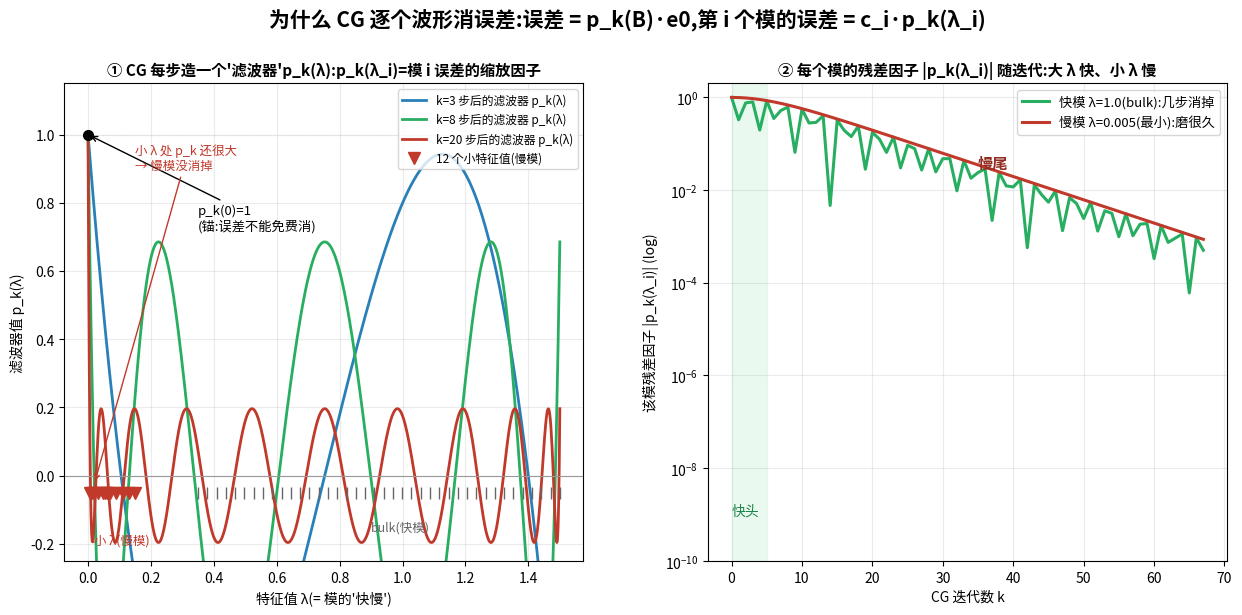

Python code for this plot:
#!/usr/bin/env python3
"""plot_cg_polynomial.py -- WHY CG converges mode-by-mode: the CG error is a
polynomial p_k(B) applied to e0, so mode i's error = c_i * p_k(lambda_i). The
CG 'filter' polynomial p_k(lambda) is pinned p_k(0)=1 and pressed small on
[lmin,lmax]; the bulk (large lambda) flattens in a few steps, the small
eigenvalues (slow modes) need many. Output: fig_cg_polynomial.png
"""
import matplotlib, numpy as np
matplotlib.use("Agg")
from matplotlib import font_manager
try:
    font_manager.fontManager.addfont("/usr/share/fonts/truetype/wqy/wqy-zenhei.ttc")
    matplotlib.rcParams["font.family"] = "WenQuanYi Zen Hei"
except Exception:
    pass
matplotlib.rcParams["axes.unicode_minus"] = False
import matplotlib.pyplot as plt

lmin, lmax = 0.005, 1.5           # measured S2 spectrum extremes
# the classical CG residual polynomial (shifted Chebyshev, minimax on [lmin,lmax], p(0)=1)
def cheb(k, x):                    # T_k
    return np.cosh(k*np.arccosh(np.clip(np.abs(x),1,None)))*np.sign(x)**0 if False else np.polynomial.chebyshev.Chebyshev.basis(k)(x)
def pk(k, lam):
    t  = (lmax + lmin - 2*lam)/(lmax - lmin)     # maps [lmin,lmax] -> [-1,1]
    t0 = (lmax + lmin)/(lmax - lmin)             # image of lam=0 (>1)
    return np.polynomial.chebyshev.Chebyshev.basis(k)(t) / np.polynomial.chebyshev.Chebyshev.basis(k)(t0)

# model spectrum: 12 small eigenvalues (measured-ish) + a bulk cluster near lmax
small = np.array([0.005,0.013,0.019,0.032,0.048,0.054,0.059,0.071,0.09,0.11,0.13,0.15])
bulk  = np.linspace(0.35, 1.5, 40)
spec  = np.concatenate([small, bulk])

fig = plt.figure(figsize=(15, 6.2))
gs = fig.add_gridspec(1, 2, wspace=0.24)
fig.suptitle("为什么 CG 逐个波形消误差:误差 = p_k(B)·e0,第 i 个模的误差 = c_i·p_k(λ_i)",
             fontsize=15, weight="bold", y=1.0)

# ---- (A) the CG filter polynomial p_k(lambda) over the spectrum ----
axA = fig.add_subplot(gs[0,0])
lam = np.linspace(0, lmax, 800)
for k, col in [(3,"#2980b9"),(8,"#27ae60"),(20,"#c0392b")]:
    axA.plot(lam, pk(k, lam), color=col, lw=2.0, label=f"k={k} 步后的滤波器 p_k(λ)")
axA.axhline(0, color="0.6", lw=0.8); axA.axhline(1, color="0.85", lw=0.8, ls=":")
axA.plot(0, 1, "ko", ms=7); axA.annotate("p_k(0)=1\n(锚:误差不能免费消)",
          xy=(0,1), xytext=(0.35,0.72), fontsize=9.5, color="k",
          arrowprops=dict(arrowstyle="->"))
# spectrum ticks
axA.plot(small, np.zeros_like(small)-0.05, "v", color="#c0392b", ms=8, label="12 个小特征值(慢模)")
axA.plot(bulk,  np.zeros_like(bulk)-0.05,  "|", color="0.4", ms=8)
axA.text(0.9, -0.16, "bulk(快模)", color="0.4", fontsize=9)
axA.text(0.02, -0.20, "小 λ(慢模)", color="#c0392b", fontsize=9)
axA.annotate("模 i 的误差 ×= p_k(λ_i):\n这里 p_k≈0 → 消掉",
             xy=(1.0, pk(8,1.0)), xytext=(0.75,0.45), fontsize=9, color="#27ae60",
             arrowprops=dict(arrowstyle="->", color="#27ae60"))
axA.annotate("小 λ 处 p_k 还很大\n→ 慢模没消掉",
             xy=(0.02, pk(8,0.02)), xytext=(0.15,0.9), fontsize=9, color="#c0392b",
             arrowprops=dict(arrowstyle="->", color="#c0392b"))
axA.set_title("① CG 每步造一个'滤波器'p_k(λ):p_k(λ_i)=模 i 误差的缩放因子",
              fontsize=11, weight="bold")
axA.set_xlabel("特征值 λ(= 模的'快慢')"); axA.set_ylabel("滤波器值 p_k(λ)")
axA.set_ylim(-0.25, 1.15); axA.legend(fontsize=8.5, loc="upper right")
axA.grid(alpha=0.25)

# ---- (B) per-mode error vs iteration: bulk (fast) vs small (slow) ----
axB = fig.add_subplot(gs[0,1])
ks = np.arange(0, 68)
e_bulk = np.array([abs(pk(k, 1.0)) for k in ks]); e_bulk[0]=1
e_slow = np.array([abs(pk(k, lmin)) for k in ks]); e_slow[0]=1
axB.semilogy(ks, np.clip(e_bulk,1e-12,None), color="#27ae60", lw=2.2, label="快模 λ=1.0(bulk):几步消掉")
axB.semilogy(ks, np.clip(e_slow,1e-12,None), color="#c0392b", lw=2.2, label="慢模 λ=0.005(最小):磨很久")
axB.axvspan(0,5,color="#d5f5e3",alpha=0.5); axB.text(2,1e-9,"快头",color="#1e8449",ha="center",fontsize=10)
axB.text(35,3e-2,"慢尾",color="#922b21",fontsize=11,weight="bold")
axB.set_title("② 每个模的残差因子 |p_k(λ_i)| 随迭代:大 λ 快、小 λ 慢",
              fontsize=11, weight="bold")
axB.set_xlabel("CG 迭代数 k"); axB.set_ylabel("该模残差因子 |p_k(λ_i)| (log)")
axB.set_ylim(1e-10, 2); axB.legend(fontsize=9.5, loc="upper right"); axB.grid(alpha=0.25)

fig.savefig("fig_cg_polynomial.png", dpi=140, bbox_inches="tight")
print("wrote fig_cg_polynomial.png")
